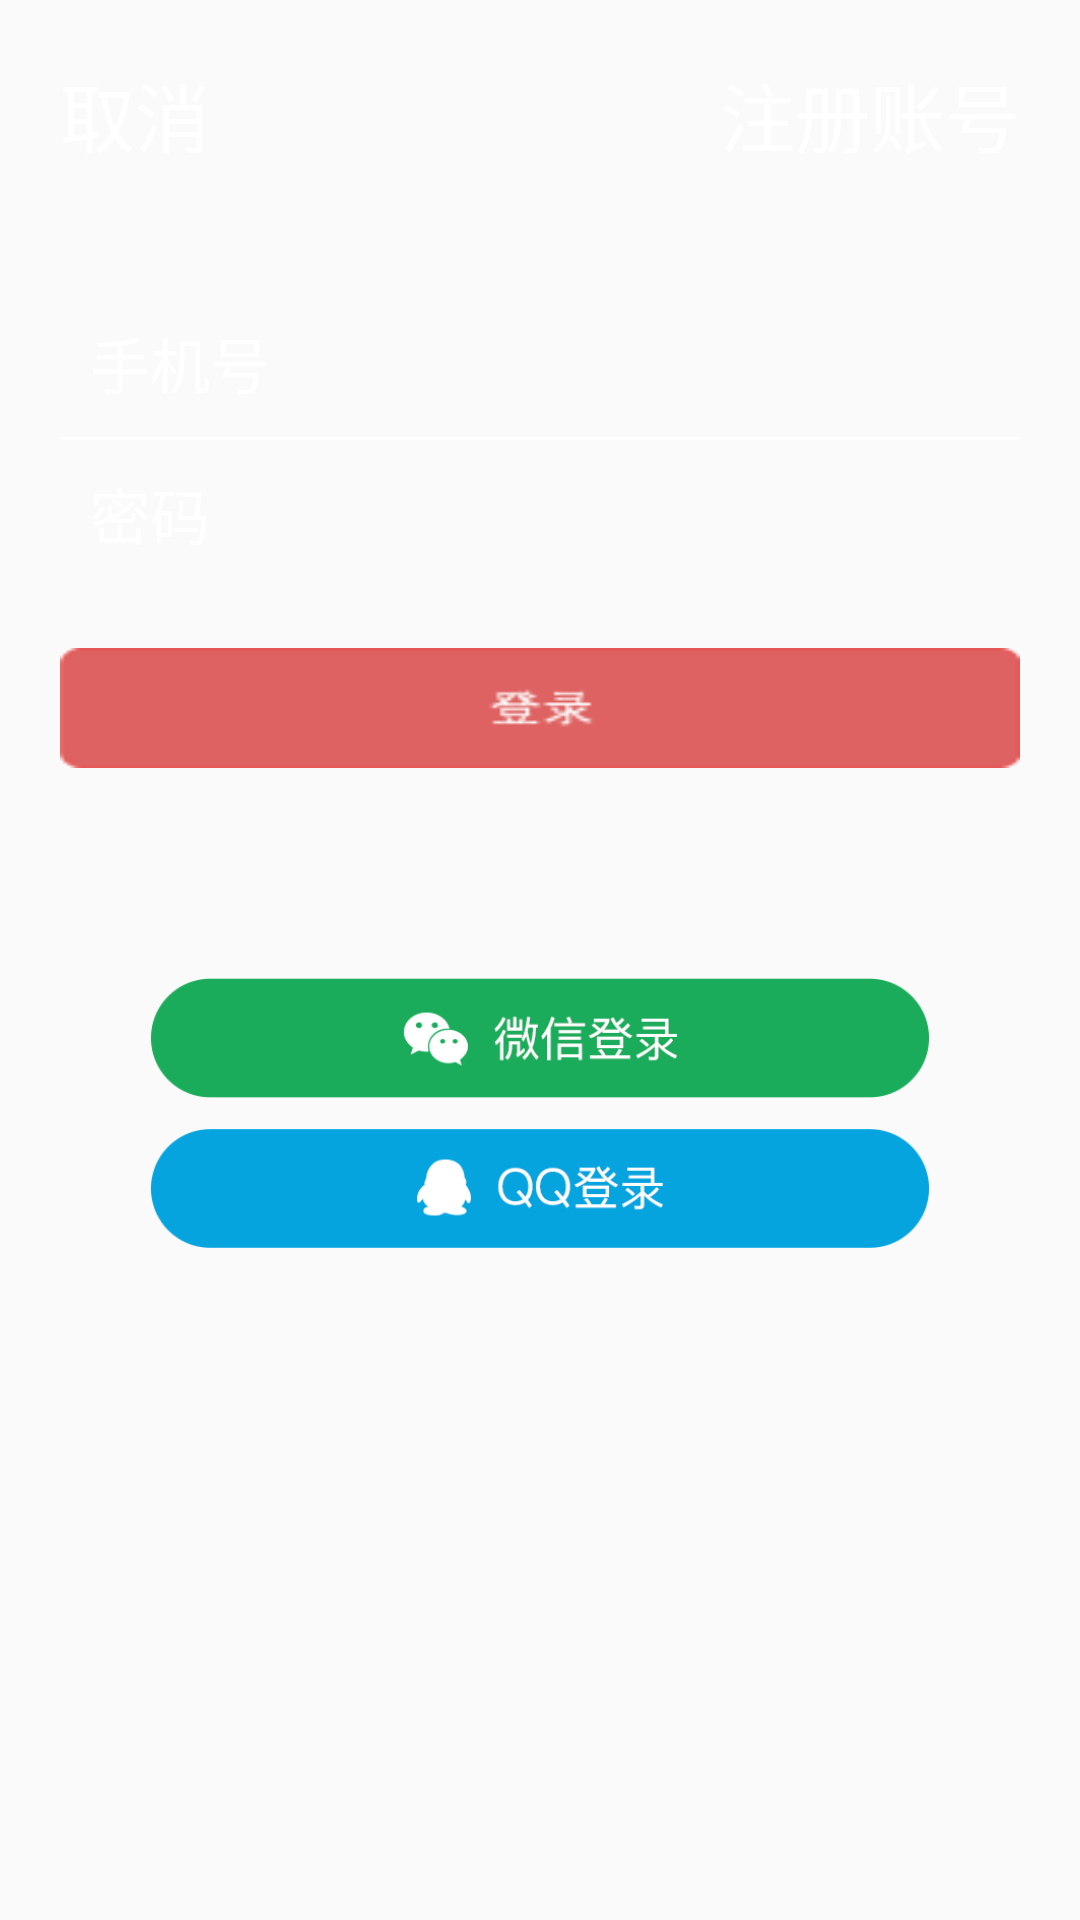

Layout XML and referenced resources for this Android screen:
<!-- AndroidManifest.xml: application theme AppTheme -->
<!-- res/layout/activity_regist.xml -->
<?xml version="1.0" encoding="utf-8"?>
<LinearLayout xmlns:android="http://schemas.android.com/apk/res/android"
    xmlns:tools="http://schemas.android.com/tools"
    android:layout_width="match_parent"
    android:layout_height="match_parent"
    android:background="@drawable/login_register_bg"
    android:orientation="vertical"
    tools:context="com.fz.mybaisi.activity.RegistActivity">

    <RelativeLayout
        android:layout_width="match_parent"
        android:layout_height="wrap_content">

        <TextView
            android:id="@+id/regist_cancel_tv"
            android:layout_width="wrap_content"
            android:layout_height="wrap_content"
            android:padding="20dp"
            android:text="取消"
            android:textColor="#ffffff"
            android:textSize="25sp" />

        <TextView
            android:id="@+id/regist_exist_tv"
            android:layout_width="wrap_content"
            android:layout_height="wrap_content"
            android:layout_alignParentRight="true"
            android:padding="20dp"
            android:text="注册账号"
            android:textColor="#ffffff"
            android:textSize="25sp" />
    </RelativeLayout>

    <FrameLayout
        android:layout_width="match_parent"
        android:layout_height="wrap_content">

        <LinearLayout
            android:visibility="gone"
            android:id="@+id/ll_regist"
            android:layout_width="match_parent"
            android:layout_height="wrap_content"
            android:layout_margin="20dp"
            android:layout_marginTop="50dp"
            android:orientation="vertical">

            <LinearLayout
                android:layout_width="match_parent"
                android:background="#11ffffff"
                android:orientation="vertical"
                android:layout_height="wrap_content">

                <EditText
                    android:id="@+id/regist_name_et"
                    android:hint="请输入手机号"
                    android:padding="10dp"
                    android:textSize="20sp"
                    android:textColor="#ffffff"
                    android:textColorHint="#ffffff"
                    android:background="@null"
                    android:layout_width="match_parent"
                    android:layout_height="wrap_content" />
                <View
                    android:background="#ffffff"
                    android:layout_width="match_parent"
                    android:layout_height="1dp"/>
                <EditText
                    android:id="@+id/regist_possword_et"
                    android:hint="长度不小于8位"
                    android:inputType="textPassword"
                    android:padding="10dp"
                    android:textSize="20sp"
                    android:textColor="#ffffff"
                    android:textColorHint="#ffffff"
                    android:background="@null"
                    android:layout_width="match_parent"
                    android:layout_height="wrap_content" />

            </LinearLayout>

            <ImageButton
                android:id="@+id/regist_ibt"
                android:layout_marginTop="20dp"
                android:layout_gravity="center_horizontal"
                android:background="@drawable/register_button"
                android:layout_width="match_parent"
                android:layout_height="40dp" />

        </LinearLayout>

        <LinearLayout
            android:id="@+id/ll_login"
            android:layout_width="match_parent"
            android:layout_height="wrap_content"
            android:layout_margin="20dp"
            android:layout_marginTop="50dp"
            android:orientation="vertical">

            <LinearLayout
                android:layout_width="match_parent"
                android:background="#11ffffff"
                android:orientation="vertical"
                android:layout_height="wrap_content">

                <EditText
                    android:id="@+id/login_name_et"
                    android:hint="手机号"
                    android:padding="10dp"
                    android:textSize="20sp"
                    android:textColor="#ffffff"
                    android:textColorHint="#ffffff"
                    android:background="@null"
                    android:layout_width="match_parent"
                    android:layout_height="wrap_content" />
                <View
                    android:background="#ffffff"
                    android:layout_width="match_parent"
                    android:layout_height="1dp"/>
                <EditText
                    android:id="@+id/login_possword_et"
                    android:hint="密码"
                    android:inputType="textPassword"
                    android:padding="10dp"
                    android:textSize="20sp"
                    android:textColor="#ffffff"
                    android:textColorHint="#ffffff"
                    android:background="@null"
                    android:layout_width="match_parent"
                    android:layout_height="wrap_content" />

            </LinearLayout>

            <ImageButton
                android:id="@+id/login_ibt"
                android:layout_marginTop="20dp"
                android:layout_gravity="center_horizontal"
                android:background="@drawable/login_button"
                android:layout_width="match_parent"
                android:layout_height="40dp" />

        </LinearLayout>

    </FrameLayout>

    <Button
        android:layout_marginTop="50dp"
        android:id="@+id/weixin_btn"
        android:layout_width="wrap_content"
        android:layout_height="40dp"
        android:layout_marginLeft="50dp"
        android:layout_marginRight="50dp"
        android:background="@drawable/login_wei_xin_selected" />

    <Button
        android:layout_marginTop="10dp"
        android:id="@+id/qq_btn"
        android:layout_width="wrap_content"
        android:layout_height="40dp"
        android:layout_marginLeft="50dp"
        android:layout_marginRight="50dp"
        android:background="@drawable/login_qq_selector" />

</LinearLayout>
<!-- resources referenced by this layout -->
<resources>
  <!-- drawable login_button: png bitmap (drawable-hdpi, 1986 bytes) -->
  <!-- drawable login_qq_selector (drawable) -->
  <?xml version="1.0" encoding="utf-8"?>
  <selector xmlns:android="http://schemas.android.com/apk/res/android">
      <item android:state_pressed="false" android:drawable="@drawable/login_qq_nomal"/>
      <item android:state_pressed="true" android:drawable="@drawable/login_qq_press"/>
  </selector>
  <!-- drawable login_wei_xin_selected (drawable) -->
  <?xml version="1.0" encoding="utf-8"?>
  <selector xmlns:android="http://schemas.android.com/apk/res/android">
      <item android:state_pressed="false" android:drawable="@drawable/login_weixin_nomal"/>
      <item android:state_pressed="true" android:drawable="@drawable/login_weixin_press"/>
  </selector>
  <!-- drawable register_button: png bitmap (drawable-hdpi, 3236 bytes) -->
  <style name="AppTheme" parent="Theme.AppCompat.Light.NoActionBar">
          
          <item name="colorPrimary">@color/colorPrimary</item>
          <item name="colorPrimaryDark">@color/colorPrimaryDark</item>
          <item name="colorAccent">@color/colorAccent</item>
      </style>
  <!-- drawable login_qq_nomal: png bitmap (drawable-hdpi, 7845 bytes) -->
  <!-- drawable login_qq_press: png bitmap (drawable-hdpi, 8748 bytes) -->
  <!-- drawable login_weixin_nomal: png bitmap (drawable-hdpi, 9782 bytes) -->
  <!-- drawable login_weixin_press: png bitmap (drawable-hdpi, 10532 bytes) -->
  <color name="colorPrimary">#3F51B5</color>
  <color name="colorPrimaryDark">#303F9F</color>
  <color name="colorAccent">#FF4081</color>
</resources>
